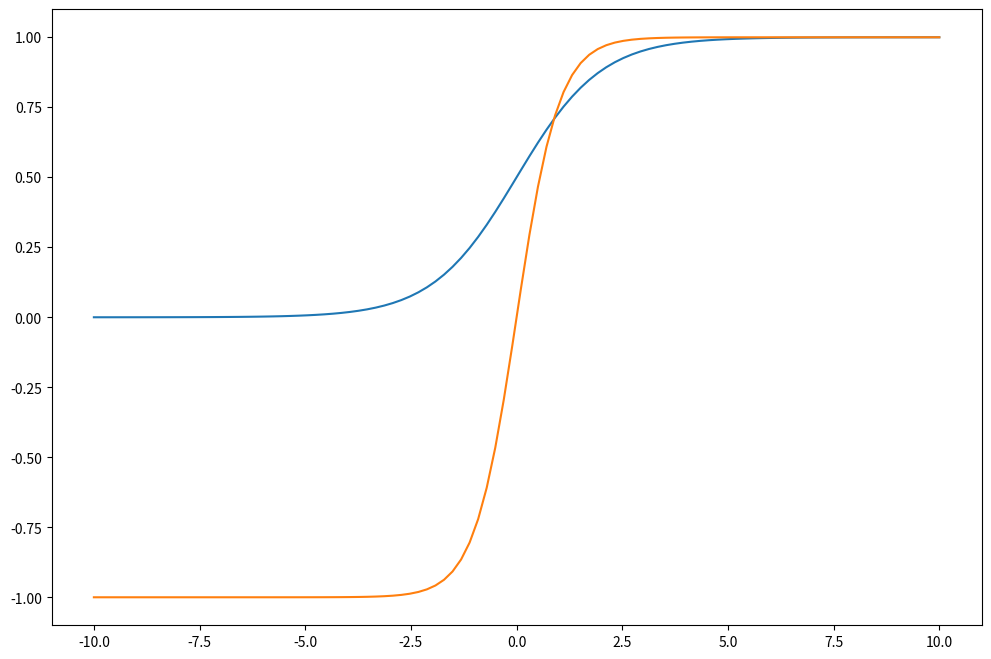

The script that saved this image: (Note: this script raises an exception after producing the figure.)
import numpy as np

# Define activation functions
def sigmoid(z):
    return 1 / (1 + np.exp(-z))

def tanh(z):
    return np.tanh(z)

def relu(z):
    return np.maximum(0, 2)

def softmax(z):
    exp_z = np.exp(z - np.max(z))
    return exp_z / exp_z.sum(axis=0, keepdims=True)

# Forward pass function
def forward_pass(X, weights, biases, activation_functions):
    z = np.dot(weights, X) + biases
    a = activation_functions(z)
    return a

# Example inputs
X = np.array([[0.5], [0.8]])
weights = np.array([[0.2, 0.4], [0.6, 0.1]])
biases = np.array([[0.1], [0.2]])

# Perform forward pass with different activation functions
activations = {
    "Sigmoid": sigmoid,
    "Tanh": tanh,
    "ReLU": relu,
    "Softmax": softmax
}

for name, func in activations.items():
    output = forward_pass(X, weights, biases,func)
    print(f"{name} Activation Output: \n{output}\n")
    
import matplotlib.pyplot as plt

# Define range of inputs
z = np.linspace(-10, 10, 100)

# Plot activation functions
plt.figure(figsize=(12, 8))
plt.plot(z, sigmoid(z), label="Sigmoid")
plt.plot(z, tanh(z), label ="Tanh")    
plt.plot(z, relu(z), label="ReLU")
plt.plot(z, softmax(z), label="Softmax")
plt.title("Activation Functions")
plt.xlabel('Input (z)')
plt.ylabel('Output')
plt.legend()
plt.grid(True)
plt.show()